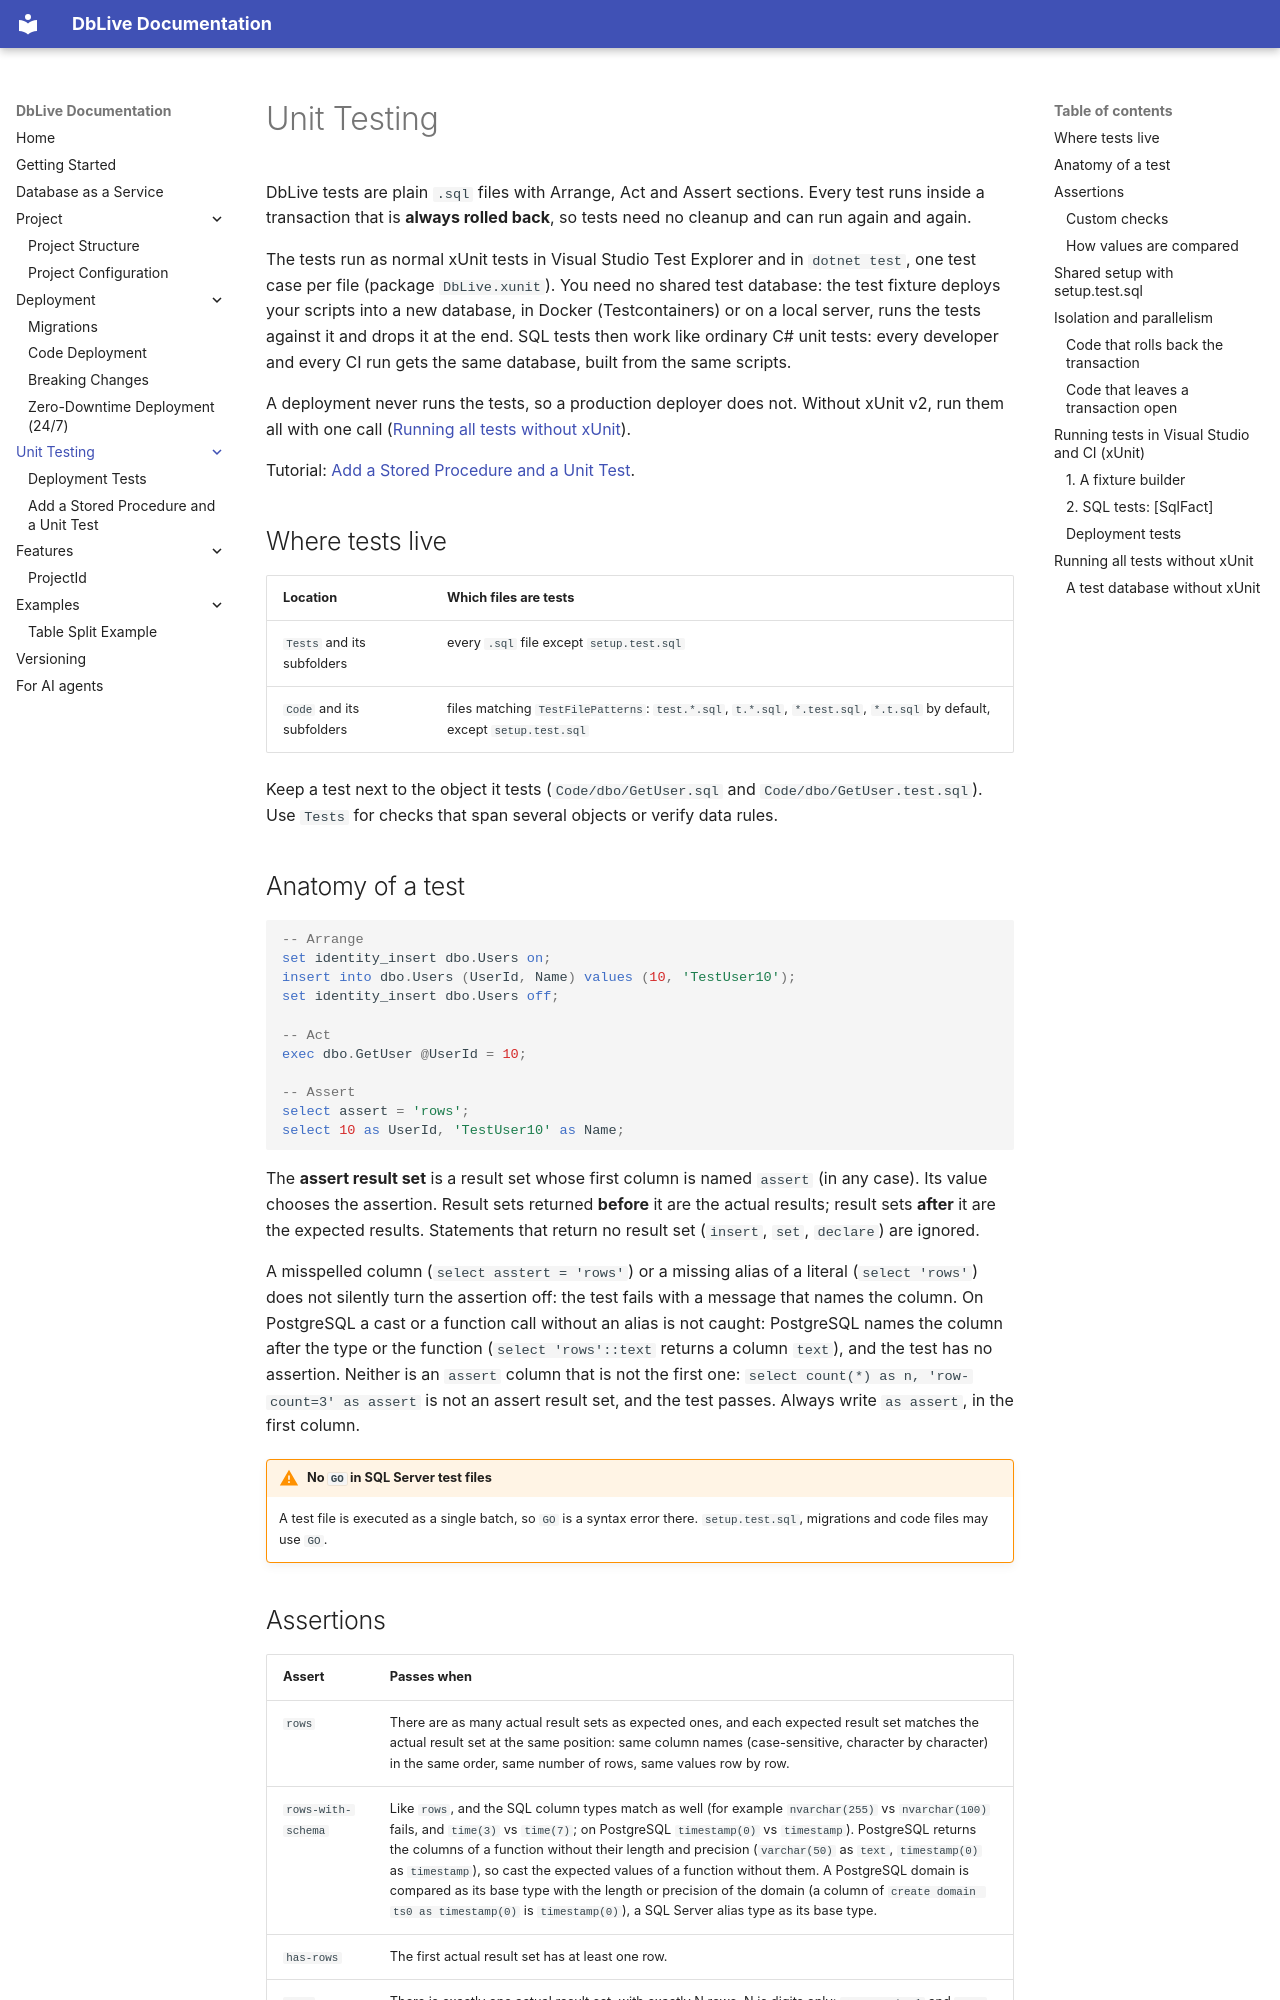

repository: zacoders/DbLive · page: unit-testing/index.html · generator: mkdocs

# Unit Testing

DbLive tests are plain `.sql` files with Arrange, Act and Assert sections. Every test runs inside a transaction that is **always rolled back**, so tests need no cleanup and can run again and again.

The tests run as normal xUnit tests in Visual Studio Test Explorer and in `dotnet test`, one test case per file (package `DbLive.xunit`). You need no shared test database: the test fixture deploys your scripts into a new database, in Docker (Testcontainers) or on a local server, runs the tests against it and drops it at the end. SQL tests then work like ordinary C# unit tests: every developer and every CI run gets the same database, built from the same scripts.

A deployment never runs the tests, so a production deployer does not. Without xUnit v2, run them all with one call ([Running all tests without xUnit](#running-all-tests-without-xunit)).

Tutorial: [Add a Stored Procedure and a Unit Test](stored-proc-and-unit-test.md).

## Where tests live

| Location | Which files are tests |
|----------|-----------------------|
| `Tests` and its subfolders | every `.sql` file except `setup.test.sql` |
| `Code` and its subfolders | files matching `TestFilePatterns`: `test.*.sql`, `t.*.sql`, `*.test.sql`, `*.t.sql` by default, except `setup.test.sql` |

Keep a test next to the object it tests (`Code/dbo/GetUser.sql` and `Code/dbo/GetUser.test.sql`). Use `Tests` for checks that span several objects or verify data rules.

## Anatomy of a test

```sql
-- Arrange
set identity_insert dbo.Users on;
insert into dbo.Users (UserId, Name) values (10, 'TestUser10');
set identity_insert dbo.Users off;

-- Act
exec dbo.GetUser @UserId = 10;

-- Assert
select assert = 'rows';
select 10 as UserId, 'TestUser10' as Name;
```

The **assert result set** is a result set whose first column is named `assert` (in any case). Its value chooses the assertion. Result sets returned **before** it are the actual results; result sets **after** it are the expected results. Statements that return no result set (`insert`, `set`, `declare`) are ignored.

A misspelled column (`select asstert = 'rows'`) or a missing alias of a literal (`select 'rows'`) does not silently turn the assertion off: the test fails with a message that names the column. On PostgreSQL a cast or a function call without an alias is not caught: PostgreSQL names the column after the type or the function (`select 'rows'::text` returns a column `text`), and the test has no assertion. Neither is an `assert` column that is not the first one: `select count(*) as n, 'row-count=3' as assert` is not an assert result set, and the test passes. Always write `as assert`, in the first column.

!!! warning "No `GO` in SQL Server test files"
    A test file is executed as a single batch, so `GO` is a syntax error there. `setup.test.sql`, migrations and code files may use `GO`.

## Assertions

| Assert | Passes when |
|--------|-------------|
| `rows` | There are as many actual result sets as expected ones, and each expected result set matches the actual result set at the same position: same column names (case-sensitive, character by character) in the same order, same number of rows, same values row by row. |
| `rows-with-schema` | Like `rows`, and the SQL column types match as well (for example `nvarchar(255)` vs `nvarchar(100)` fails, and `time(3)` vs `time(7)`; on PostgreSQL `timestamp(0)` vs `timestamp`). PostgreSQL returns the columns of a function without their length and precision (`varchar(50)` as `text`, `timestamp(0)` as `timestamp`), so cast the expected values of a function without them. A PostgreSQL domain is compared as its base type with the length or precision of the domain (a column of `create domain ts0 as timestamp(0)` is `timestamp(0)`), a SQL Server alias type as its base type. |
| `has-rows` | The first actual result set has at least one row. |
| `row-count=N` | There is exactly one actual result set, with exactly N rows. N is digits only: `row-count=-1` and `row-count=+3` are errors. |
| `empty` | Shortcut for `row-count=0`. |
| `single-row` | Shortcut for `row-count=1`. |
| _(none)_ | The test passes if the script runs without an error. |

Only one assert result set is allowed per test. Assert values are case-insensitive.
